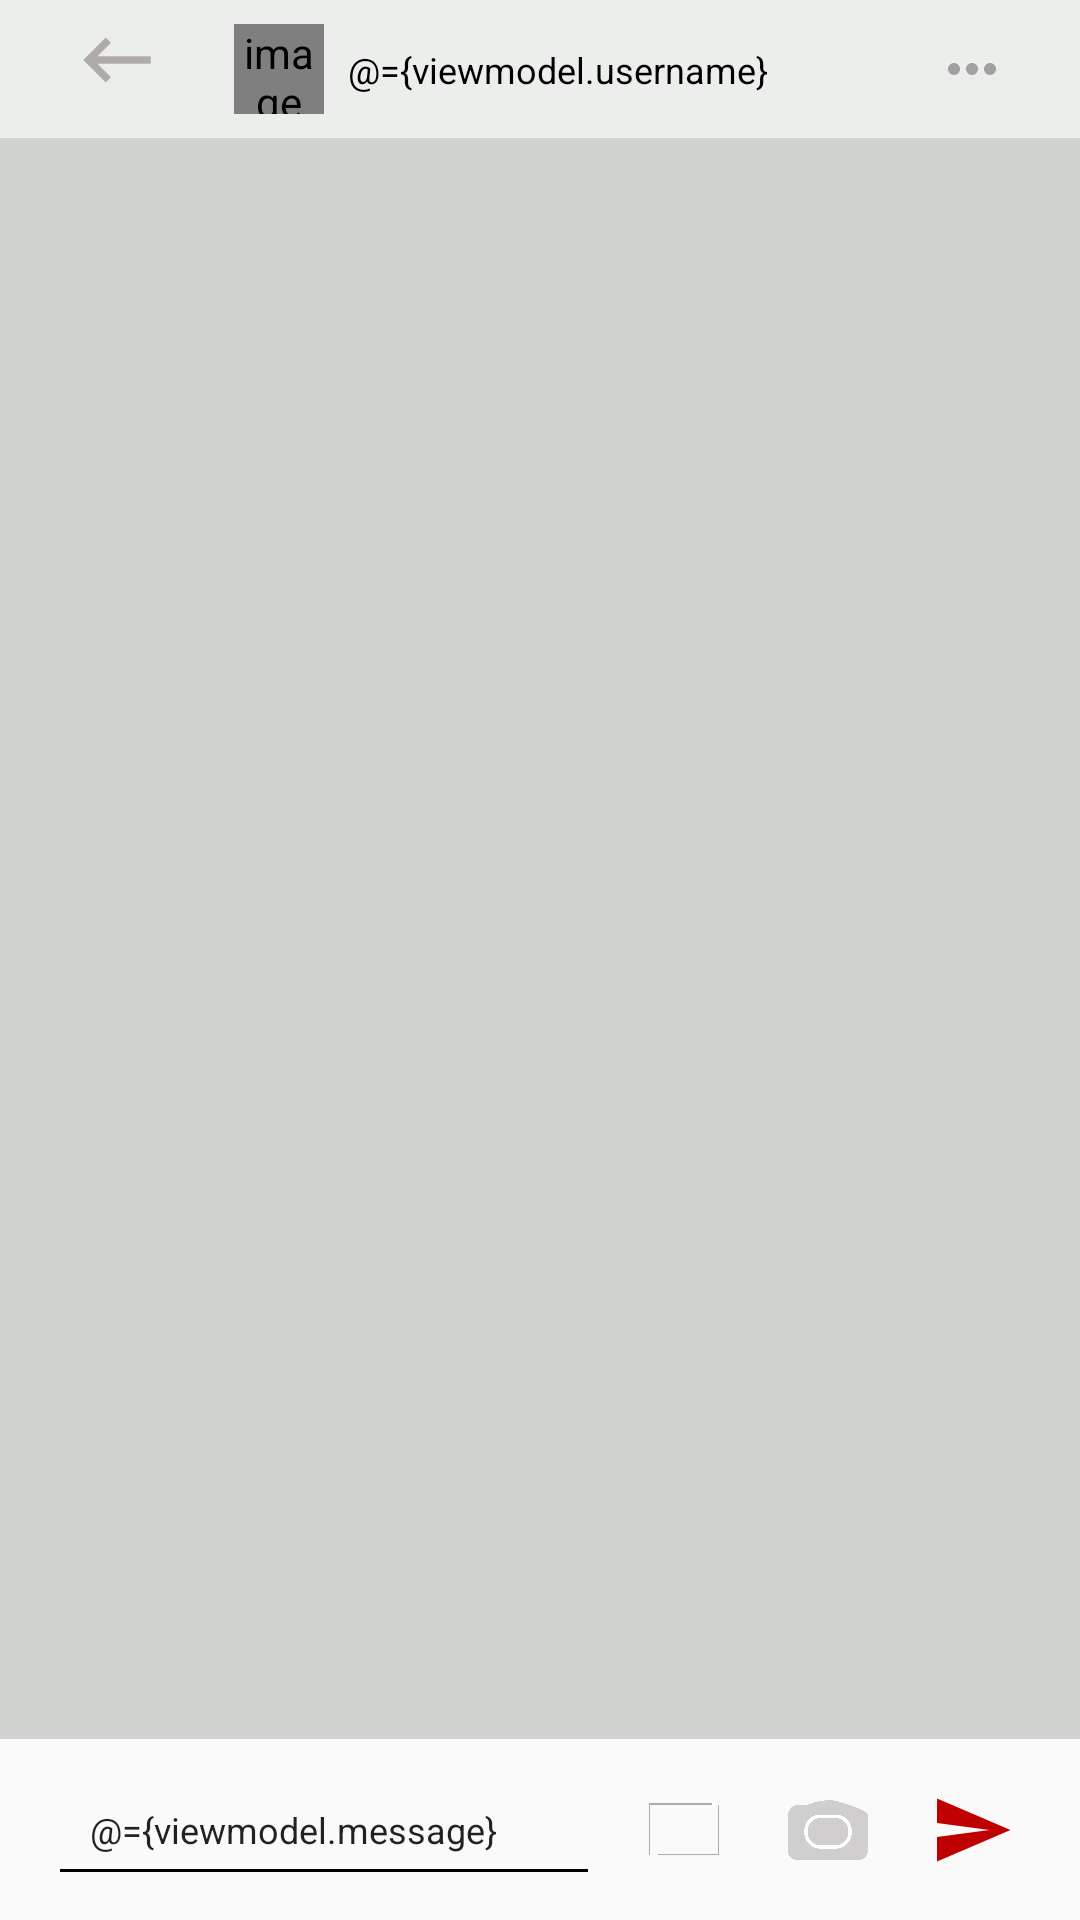

This screen was rendered from an Android layout file. Write that file and the resources it references.
<!-- AndroidManifest.xml: application theme AppTheme -->
<!-- res/layout/activity_conversation.xml -->
<?xml version="1.0" encoding="utf-8"?>
<layout xmlns:android="http://schemas.android.com/apk/res/android"
    xmlns:app="http://schemas.android.com/apk/res-auto"
    xmlns:tools="http://schemas.android.com/tools"
    tools:context=".user.main.pages.messages.pages.ConversationActivity">

    <data>
        <variable
            name="viewmodel"
            type="com.asisst.waaiem.user.main.pages.messages.viewmodel.MessagesViewmodel" />
    </data>
    <androidx.constraintlayout.widget.ConstraintLayout
        android:layout_width="match_parent"
        android:layout_height="match_parent">
        <androidx.constraintlayout.widget.ConstraintLayout
            android:id="@+id/constraintLayout"
            android:layout_width="0dp"
            android:layout_height="wrap_content"
            android:background="@color/fade_gray"
            app:layout_constraintEnd_toEndOf="parent"
            app:layout_constraintStart_toStartOf="parent"
            app:layout_constraintTop_toTopOf="parent">

            <de.hdodenhof.circleimageview.CircleImageView
                android:id="@+id/circleImageView"
                android:layout_width="30dp"
                android:layout_height="30dp"
                android:layout_marginStart="24dp"
                android:layout_marginTop="8dp"
                android:layout_marginBottom="8dp"
                android:contentDescription="@string/img"
                android:src="@drawable/attach"
                app:layout_constraintBottom_toBottomOf="parent"
                app:layout_constraintStart_toEndOf="@+id/imageView44"
                app:layout_constraintTop_toTopOf="parent"
                app:layout_constraintVertical_bias="1.0" />

            <TextView
                android:id="@+id/textView132"
                android:layout_width="wrap_content"
                android:layout_height="wrap_content"
                android:layout_marginStart="8dp"
                android:text="@={viewmodel.username}"
                android:textColor="@color/black"
                android:textSize="12sp"
                app:layout_constraintBottom_toBottomOf="@+id/circleImageView"
                app:layout_constraintStart_toEndOf="@+id/circleImageView"
                app:layout_constraintTop_toTopOf="@+id/circleImageView" />

            <ImageView
                android:id="@+id/imageView44"
                android:layout_width="30dp"
                android:layout_height="30dp"
                android:layout_marginStart="24dp"
                android:src="@drawable/ic_back"
                app:layout_constraintBottom_toBottomOf="parent"
                app:layout_constraintStart_toStartOf="parent"
                app:layout_constraintTop_toTopOf="parent"
                app:layout_constraintVertical_bias="0.307" />

            <ImageView
                android:id="@+id/imageView38"
                android:layout_width="wrap_content"
                android:layout_height="wrap_content"
                android:layout_marginEnd="24dp"
                android:src="@drawable/ic_more"
                app:layout_constraintBottom_toBottomOf="parent"
                app:layout_constraintEnd_toEndOf="parent"
                app:layout_constraintTop_toTopOf="parent" />

        </androidx.constraintlayout.widget.ConstraintLayout>

        <androidx.constraintlayout.widget.ConstraintLayout
            android:id="@+id/constraintLayout3"
            android:layout_width="match_parent"
            android:layout_height="wrap_content"
            app:layout_constraintBottom_toBottomOf="parent"
            app:layout_constraintEnd_toStartOf="parent"
            app:layout_constraintStart_toStartOf="parent">

            <ImageView
                android:id="@+id/imageView41"
                android:layout_width="40dp"
                android:layout_height="20dp"
                android:layout_marginEnd="8dp"
                android:src="@drawable/msg_stick"
                app:layout_constraintBottom_toBottomOf="parent"
                app:layout_constraintEnd_toStartOf="@+id/imageView40"
                app:layout_constraintTop_toTopOf="parent" />

            <EditText
                android:id="@+id/editText18"
                android:layout_width="0dp"
                android:layout_height="wrap_content"
                android:layout_marginStart="16dp"
                android:layout_marginTop="8dp"
                android:layout_marginEnd="8dp"
                android:layout_marginBottom="8dp"
                android:backgroundTint="@color/black"
                android:ems="10"
                android:gravity="start|top"
                android:hint="Type a reply"
                android:inputType="textMultiLine"
                android:padding="14dp"
                android:text="@={viewmodel.message}"
                android:textColorHint="@color/gray"
                android:textSize="12sp"
                app:layout_constraintBottom_toBottomOf="parent"
                app:layout_constraintEnd_toStartOf="@+id/imageView41"
                app:layout_constraintStart_toStartOf="parent"
                app:layout_constraintTop_toTopOf="parent" />

            <ImageView
                android:id="@+id/imageView40"
                android:layout_width="40dp"
                android:layout_height="20dp"
                android:layout_marginEnd="8dp"
                android:src="@drawable/msg_photo"
                app:layout_constraintBottom_toBottomOf="parent"
                app:layout_constraintEnd_toStartOf="@+id/imageView43"
                app:layout_constraintTop_toTopOf="parent" />

            <ImageView
                android:id="@+id/imageView43"
                android:layout_width="40dp"
                android:layout_height="28dp"
                android:layout_marginEnd="16dp"
                android:contentDescription="@string/img"
                android:onClick="@{viewmodel::sendMessage}"
                android:rotation="360"
                android:src="@drawable/ic_send"
                app:layout_constraintBottom_toBottomOf="parent"
                app:layout_constraintEnd_toEndOf="parent"
                app:layout_constraintTop_toTopOf="parent" />
        </androidx.constraintlayout.widget.ConstraintLayout>

        <androidx.recyclerview.widget.RecyclerView
            android:id="@+id/messages_view"
            android:layout_width="0dp"
            android:layout_height="0dp"
            android:background="@color/trans_gray"
            app:layout_constraintBottom_toTopOf="@+id/constraintLayout3"
            app:layout_constraintEnd_toEndOf="parent"
            app:layout_constraintStart_toStartOf="parent"
            app:layout_constraintTop_toBottomOf="@+id/constraintLayout" />

        <androidx.constraintlayout.widget.ConstraintLayout
            android:id="@+id/m_options"
            android:layout_width="0dp"
            android:layout_height="0dp"
            android:background="@color/trans_fade_gray"
            android:translationZ="10dp"
            android:visibility="gone"
            app:layout_constraintBottom_toBottomOf="parent"
            app:layout_constraintEnd_toEndOf="parent"
            app:layout_constraintHorizontal_bias="0.6"
            app:layout_constraintStart_toStartOf="parent"
            app:layout_constraintTop_toTopOf="parent">

            <androidx.constraintlayout.widget.ConstraintLayout
                android:id="@+id/more_options"
                android:layout_width="200dp"
                android:layout_height="wrap_content"
                android:background="@drawable/search"
                app:layout_constraintBottom_toBottomOf="parent"
                app:layout_constraintEnd_toEndOf="parent"
                app:layout_constraintStart_toStartOf="parent"
                app:layout_constraintTop_toTopOf="parent">

                <ImageView
                    android:id="@+id/imageView14"
                    android:layout_width="wrap_content"
                    android:layout_height="wrap_content"
                    android:src="@drawable/ic_cancel"
                    app:layout_constraintEnd_toEndOf="@+id/more_options"
                    app:layout_constraintTop_toTopOf="@+id/more_options" />

                <TextView
                    android:id="@+id/textView41"
                    android:layout_width="wrap_content"
                    android:layout_height="wrap_content"
                    android:layout_marginTop="16dp"
                    android:text="TextView"
                    android:textColor="@color/black"
                    android:textSize="12sp"
                    app:layout_constraintEnd_toEndOf="parent"
                    app:layout_constraintStart_toStartOf="parent"
                    app:layout_constraintTop_toTopOf="parent" />

                <TextView
                    android:id="@+id/textView42"
                    android:layout_width="wrap_content"
                    android:layout_height="wrap_content"
                    android:layout_marginTop="24dp"
                    android:text="TextView"
                    android:textColor="@color/black"
                    android:textSize="12sp"
                    app:layout_constraintEnd_toEndOf="parent"
                    app:layout_constraintStart_toStartOf="parent"
                    app:layout_constraintTop_toBottomOf="@+id/textView41" />

                <TextView
                    android:id="@+id/textView43"
                    android:layout_width="wrap_content"
                    android:layout_height="wrap_content"
                    android:layout_marginTop="24dp"
                    android:text="TextView"
                    android:textColor="@color/black"
                    android:textSize="12sp"
                    app:layout_constraintEnd_toEndOf="parent"
                    app:layout_constraintStart_toStartOf="parent"
                    app:layout_constraintTop_toBottomOf="@+id/textView42" />

                <TextView
                    android:id="@+id/textView44"
                    android:layout_width="wrap_content"
                    android:layout_height="wrap_content"
                    android:layout_marginTop="24dp"
                    android:layout_marginBottom="16dp"
                    android:text="TextView"
                    android:textColor="@color/dark_red"
                    android:textSize="12sp"
                    app:layout_constraintBottom_toBottomOf="parent"
                    app:layout_constraintEnd_toEndOf="parent"
                    app:layout_constraintStart_toStartOf="parent"
                    app:layout_constraintTop_toBottomOf="@+id/textView43" />
            </androidx.constraintlayout.widget.ConstraintLayout>

        </androidx.constraintlayout.widget.ConstraintLayout>

    </androidx.constraintlayout.widget.ConstraintLayout>

</layout>
<!-- resources referenced by this layout -->
<resources>
  <color name="black">#000000</color>
  <color name="dark_red">#C00000</color>
  <color name="fade_gray">#ECEEEC</color>
  <color name="gray">#DA929392</color>
  <color name="trans_fade_gray">#41000000</color>
  <color name="trans_gray">#DACBCDCB</color>
  <!-- drawable attach: png bitmap (drawable, 18971 bytes) -->
  <!-- drawable ic_back (drawable) -->
  <vector android:height="24dp" android:tint="#AFABAB"
      android:viewportHeight="24" android:viewportWidth="24"
      android:width="24dp" xmlns:android="http://schemas.android.com/apk/res/android">
      <path android:fillColor="@android:color/white" android:pathData="M21,11H6.83l3.58,-3.59L9,6l-6,6 6,6 1.41,-1.41L6.83,13H21z"/>
  </vector>
  <!-- drawable ic_cancel (drawable) -->
  <vector android:height="24dp" android:tint="#C00000"
      android:viewportHeight="24" android:viewportWidth="24"
      android:width="24dp" xmlns:android="http://schemas.android.com/apk/res/android">
      <path android:fillColor="@android:color/white" android:pathData="M12,2C6.47,2 2,6.47 2,12s4.47,10 10,10 10,-4.47 10,-10S17.53,2 12,2zM17,15.59L15.59,17 12,13.41 8.41,17 7,15.59 10.59,12 7,8.41 8.41,7 12,10.59 15.59,7 17,8.41 13.41,12 17,15.59z"/>
  </vector>
  <!-- drawable ic_more (drawable) -->
  <vector xmlns:android="http://schemas.android.com/apk/res/android"
      android:width="24dp"
      android:height="24dp"
      android:viewportWidth="24"
      android:viewportHeight="24"
      android:tint="#DA929392">
    <path
        android:fillColor="@android:color/white"
        android:pathData="M6,10c-1.1,0 -2,0.9 -2,2s0.9,2 2,2 2,-0.9 2,-2 -0.9,-2 -2,-2zM18,10c-1.1,0 -2,0.9 -2,2s0.9,2 2,2 2,-0.9 2,-2 -0.9,-2 -2,-2zM12,10c-1.1,0 -2,0.9 -2,2s0.9,2 2,2 2,-0.9 2,-2 -0.9,-2 -2,-2z"/>
  </vector>
  <!-- drawable ic_send (drawable) -->
  <vector android:height="24dp" android:tint="#C00000"
      android:viewportHeight="24" android:viewportWidth="24"
      android:width="24dp" xmlns:android="http://schemas.android.com/apk/res/android">
      <path android:fillColor="@android:color/white" android:pathData="M2.01,21L23,12 2.01,3 2,10l15,2 -15,2z"/>
  </vector>
  <!-- drawable msg_photo: png bitmap (drawable, 11060 bytes) -->
  <!-- drawable msg_stick: png bitmap (drawable, 3213 bytes) -->
  <string name="img">image desc</string>
  <style name="AppTheme" parent="Theme.AppCompat.Light.NoActionBar">
          
          <item name="colorPrimary">@color/colorPrimary</item>
          <item name="colorPrimaryDark">@color/colorPrimaryDark</item>
          <item name="colorAccent">@color/colorAccent</item>
      </style>
  <color name="colorPrimary">#C00000</color>
  <color name="colorPrimaryDark">#C00000</color>
  <color name="colorAccent">#FFC000</color>
</resources>
